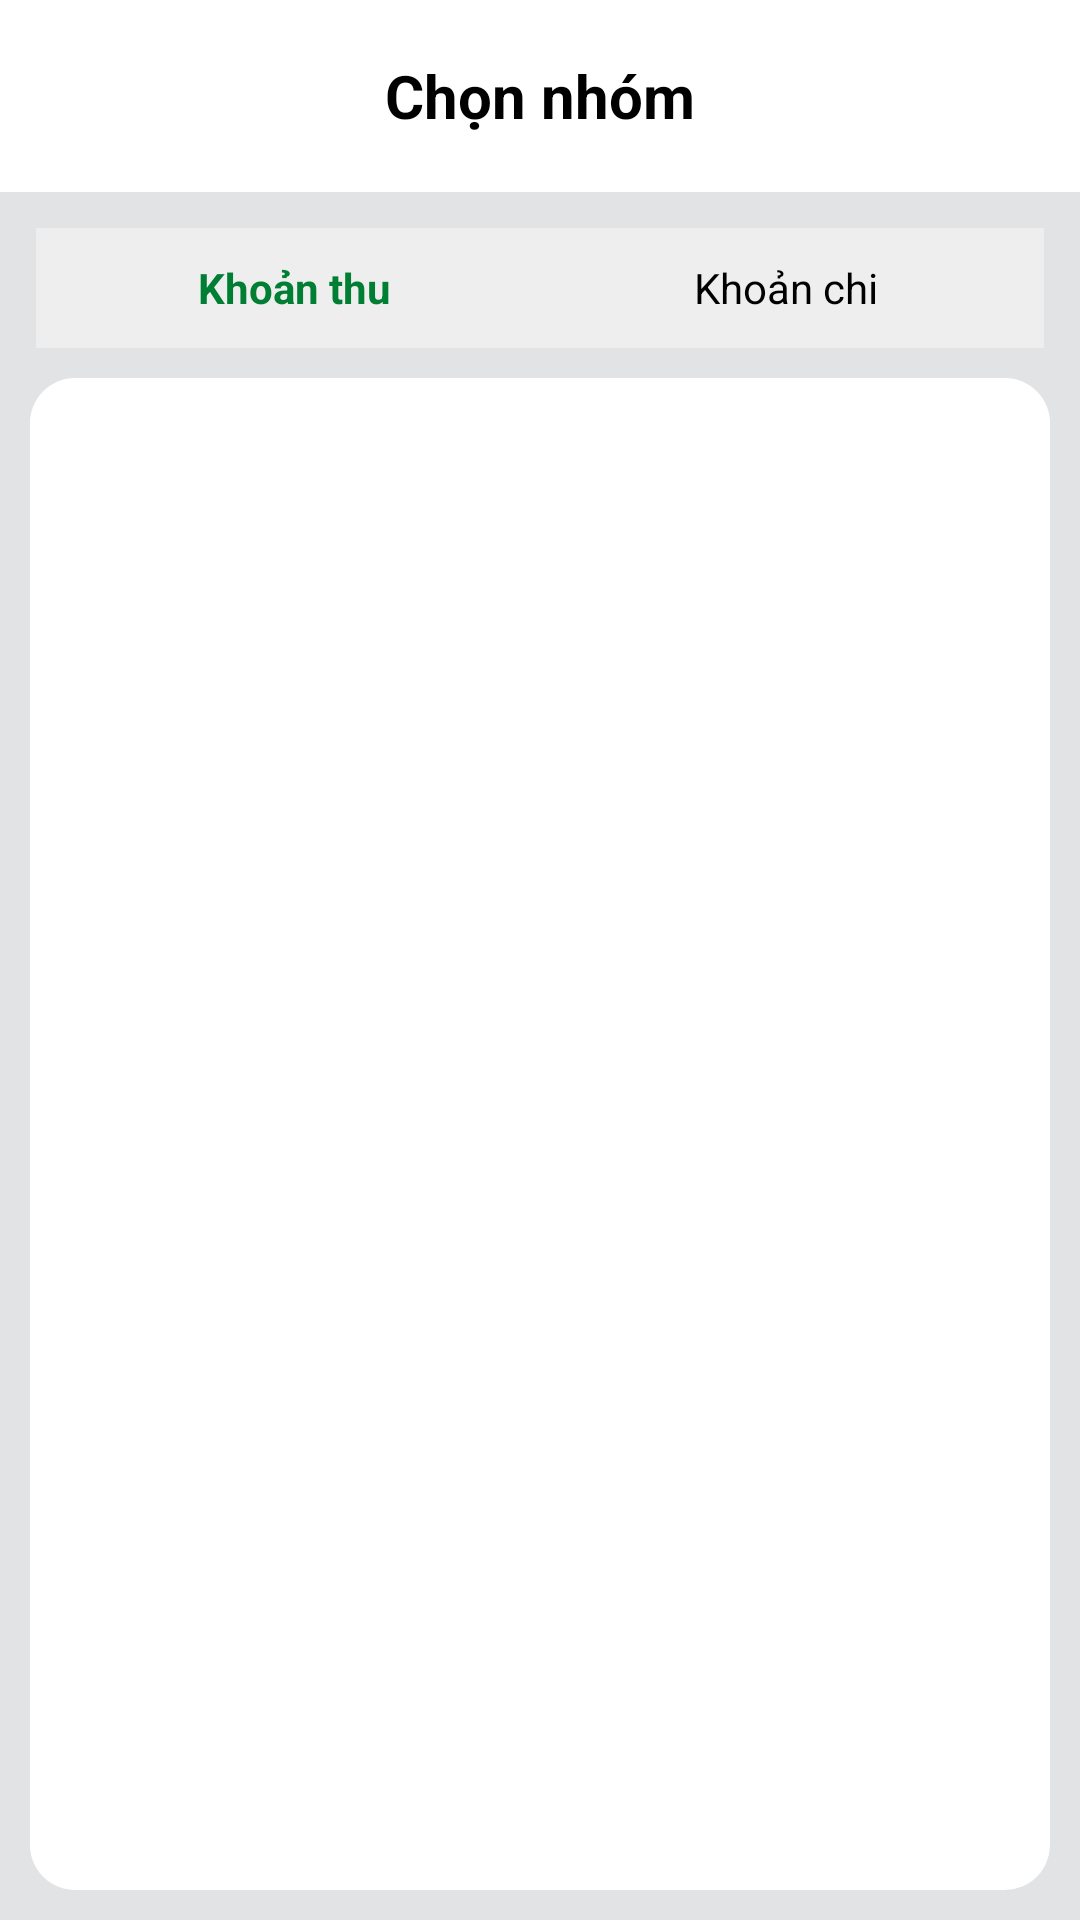

Layout XML and referenced resources for this Android screen:
<!-- AndroidManifest.xml: application theme Theme.Login_sigup -->
<!-- res/layout/list_group.xml -->
<?xml version="1.0" encoding="utf-8"?>

<androidx.constraintlayout.widget.ConstraintLayout
    xmlns:android="http://schemas.android.com/apk/res/android"
    xmlns:app="http://schemas.android.com/apk/res-auto"
    android:id="@+id/main"
    android:fitsSystemWindows="true"
    android:layout_width="match_parent"
    android:layout_height="match_parent"
    android:background="@color/material_dynamic_neutral90">

    
    <androidx.appcompat.widget.Toolbar
        android:id="@+id/toolbar_slgroup"
        android:layout_width="match_parent"
        android:layout_height="?attr/actionBarSize"
        android:background="#FFFFFF"
        app:layout_constraintTop_toTopOf="parent"
        app:layout_constraintStart_toStartOf="parent"
        app:layout_constraintEnd_toEndOf="parent">

        <LinearLayout
            android:layout_width="wrap_content"
            android:layout_height="match_parent"
            android:orientation="horizontal"
            android:gravity="center_vertical">

            <ImageButton
                android:id="@+id/btnBack"
                android:layout_width="24dp"
                android:layout_height="24dp"
                android:background="@drawable/ic_back"
                android:layout_marginEnd="6dp"/>
        </LinearLayout>

        <TextView
            android:id="@+id/toolbar_title_group_info"
            android:layout_width="wrap_content"
            android:layout_height="wrap_content"
            android:layout_gravity="center"
            android:text="Chọn nhóm"
            android:textColor="@android:color/black"
            android:textSize="20sp"
            android:textStyle="bold"/>
    </androidx.appcompat.widget.Toolbar>

    
    <LinearLayout
        android:id="@+id/tabContainer"
        android:layout_width="0dp"
        android:layout_height="40dp"
        android:layout_margin="12dp"
        android:orientation="horizontal"
        android:background="#EEEEEE"
        android:padding="4dp"
        app:layout_constraintTop_toBottomOf="@id/toolbar_slgroup"
        app:layout_constraintStart_toStartOf="parent"
        app:layout_constraintEnd_toEndOf="parent">

        <TextView
            android:id="@+id/tabIncome"
            android:layout_width="0dp"
            android:layout_height="match_parent"
            android:layout_weight="1"
            android:gravity="center"
            android:text="Khoản thu"
            android:background="@drawable/tab_active"
            android:textColor="@color/greenbutton"
            android:textStyle="bold"/>

        <TextView
            android:id="@+id/tabExpense"
            android:layout_width="0dp"
            android:layout_height="match_parent"
            android:layout_weight="1"
            android:gravity="center"
            android:text="Khoản chi"
            android:background="@drawable/tab_inactive"
            android:textColor="@android:color/black"/>
    </LinearLayout>

    
    <LinearLayout
        android:id="@+id/contentWrapper"
        android:layout_width="0dp"
        android:layout_height="0dp"
        android:orientation="vertical"
        android:padding="10dp"
        app:layout_constraintTop_toBottomOf="@id/tabContainer"
        app:layout_constraintBottom_toBottomOf="parent"
        app:layout_constraintStart_toStartOf="parent"
        app:layout_constraintEnd_toEndOf="parent">

        
        <androidx.recyclerview.widget.RecyclerView
            android:id="@+id/rcvGroups"
            android:layout_width="match_parent"
            android:layout_height="match_parent"
            android:background="@drawable/white_border"
            android:padding="10dp"/>
    </LinearLayout>

</androidx.constraintlayout.widget.ConstraintLayout>
<!-- resources referenced by this layout -->
<resources>
  <color name="greenbutton">#007E33</color>
  <!-- drawable tab_inactive (drawable) -->
  <shape xmlns:android="http://schemas.android.com/apk/res/android">
      <solid android:color="@android:color/transparent"/>
      <corners android:radius="20dp"/>
  </shape>
  <!-- drawable white_border (drawable) -->
  <?xml version="1.0" encoding="utf-8"?>
  <shape xmlns:android="http://schemas.android.com/apk/res/android"
      android:shape="rectangle">
  
      
      <solid android:color="@color/white" />
  
      
      <corners android:radius="15dp" />
  
      
  
      <padding
          android:left="8dp"
          android:top="8dp"
          android:right="8dp"
          android:bottom="8dp" />
  </shape>
  <style name="Theme.Login_sigup" parent="Base.Theme.Login_sigup" />
  <color name="white">#FFFFFFFF</color>
  <style name="Base.Theme.Login_sigup" parent="Theme.Material3.DayNight.NoActionBar">
          
          
      </style>
</resources>
